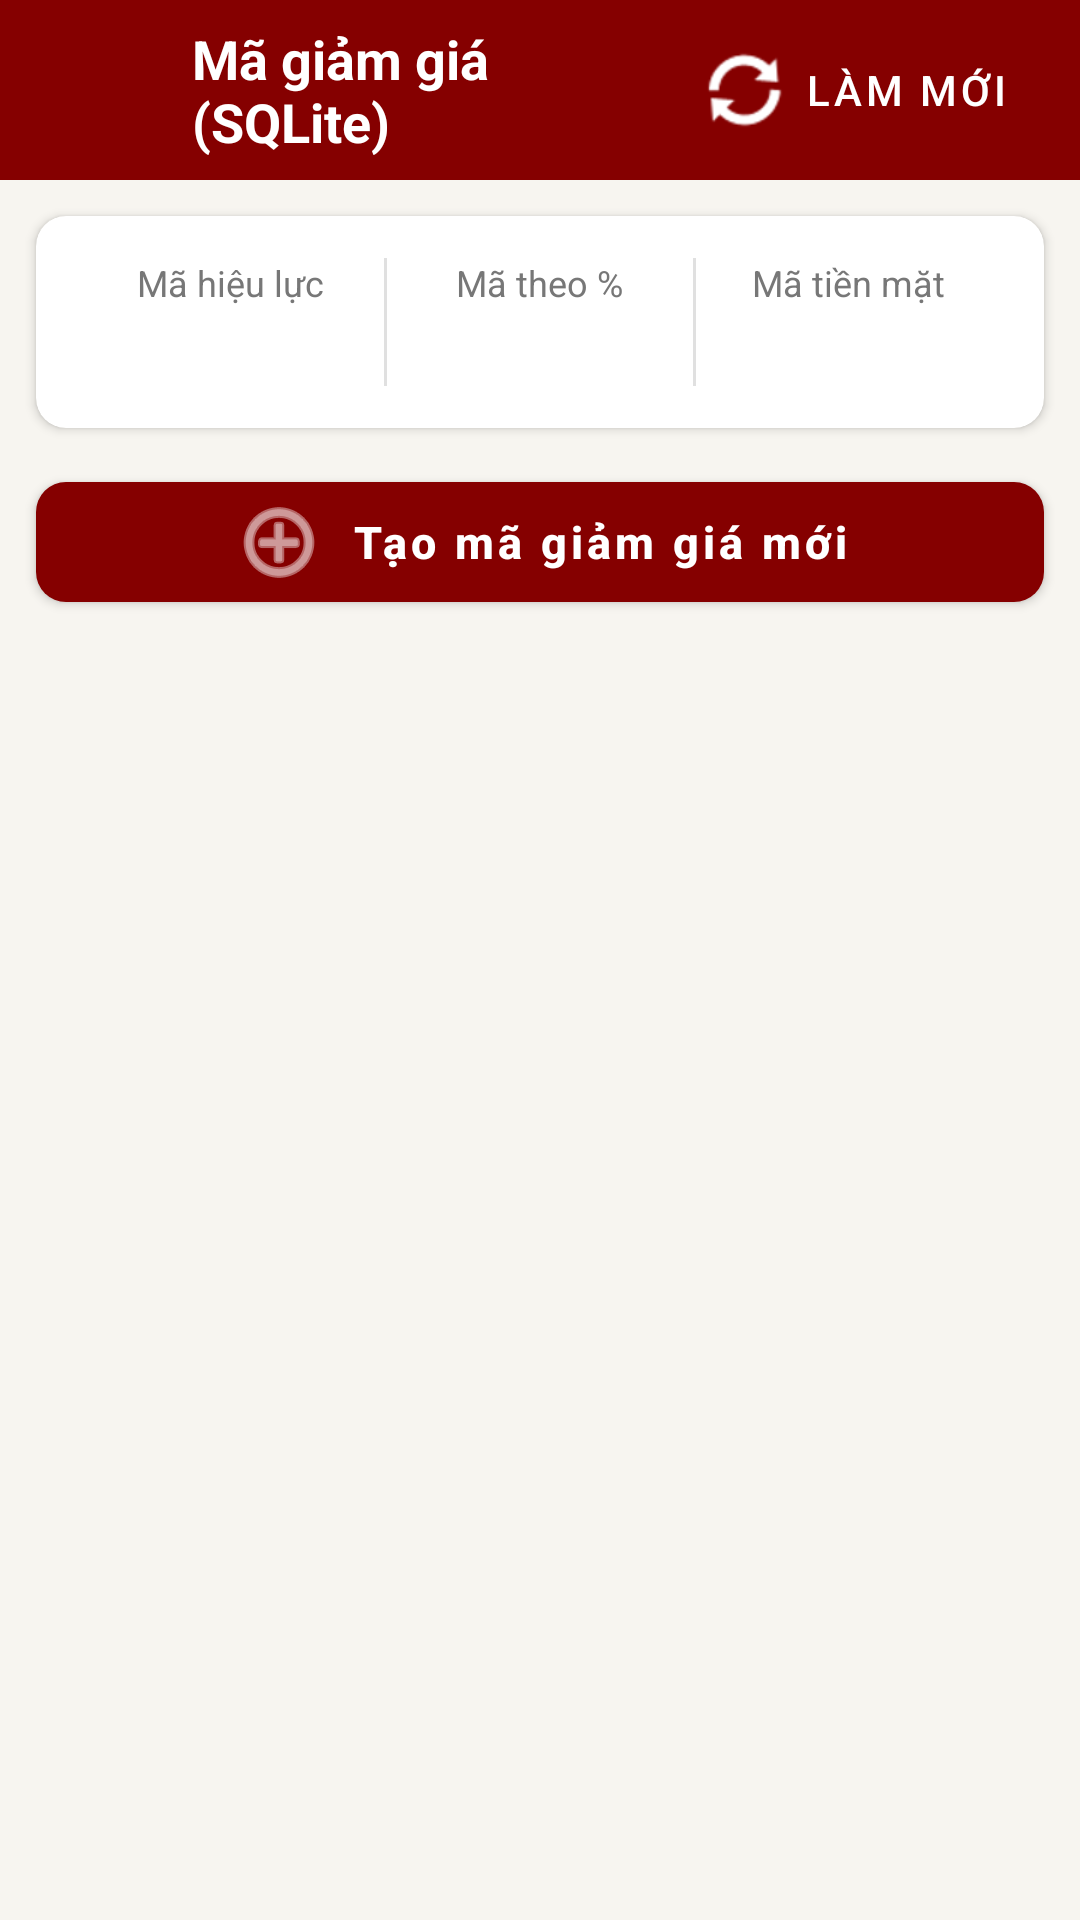

The Android layout XML behind this screen, and the referenced resources:
<!-- AndroidManifest.xml: application theme Theme.VietQrApp -->
<!-- res/layout/activity_discounts.xml -->
<?xml version="1.0" encoding="utf-8"?>
<LinearLayout xmlns:android="http://schemas.android.com/apk/res/android"
    xmlns:app="http://schemas.android.com/apk/res-auto"
    xmlns:tools="http://schemas.android.com/tools"
    android:layout_width="match_parent"
    android:layout_height="match_parent"
    android:background="#F7F5F0"
    android:orientation="vertical">

    
    <LinearLayout
        android:layout_width="match_parent"
        android:layout_height="60dp"
        android:background="#850000"
        android:gravity="center_vertical"
        android:orientation="horizontal"
        android:paddingStart="12dp"
        android:paddingEnd="16dp">

        <ImageButton
            android:id="@+id/btnBack"
            android:layout_width="44dp"
            android:layout_height="44dp"
            android:background="?attr/selectableItemBackgroundBorderless"
            android:contentDescription="Quay lại"
            android:src="@drawable/ic_arrow_back_white"
            app:tint="#FFFFFF" />

        <TextView
            android:layout_width="0dp"
            android:layout_height="wrap_content"
            android:layout_marginStart="8dp"
            android:layout_weight="1"
            android:text="Mã giảm giá (SQLite)"
            android:textColor="#FFFFFF"
            android:textSize="18sp"
            android:textStyle="bold" />

        <com.google.android.material.button.MaterialButton
            android:id="@+id/btnRefresh"
            style="@style/Widget.MaterialComponents.Button.TextButton"
            android:layout_width="wrap_content"
            android:layout_height="wrap_content"
            android:text="Làm mới"
            android:textColor="#FFFFFF"
            android:textSize="14sp"
            app:icon="@android:drawable/ic_popup_sync"
            app:iconTint="#FFFFFF" />

    </LinearLayout>

    
    <androidx.cardview.widget.CardView
        android:layout_width="match_parent"
        android:layout_height="wrap_content"
        android:layout_marginStart="12dp"
        android:layout_marginTop="12dp"
        android:layout_marginEnd="12dp"
        android:layout_marginBottom="6dp"
        app:cardCornerRadius="10dp"
        app:cardElevation="2dp">

        <LinearLayout
            android:layout_width="match_parent"
            android:layout_height="wrap_content"
            android:orientation="horizontal"
            android:padding="14dp">

            
            <LinearLayout
                android:layout_width="0dp"
                android:layout_height="wrap_content"
                android:layout_weight="1"
                android:gravity="center"
                android:orientation="vertical">

                <TextView
                    android:layout_width="wrap_content"
                    android:layout_height="wrap_content"
                    android:text="Mã hiệu lực"
                    android:textColor="#777777"
                    android:textSize="12sp" />

                <TextView
                    android:id="@+id/tvTotalDiscounts"
                    android:layout_width="wrap_content"
                    android:layout_height="wrap_content"
                    android:layout_marginTop="2dp"
                    android:textColor="#850000"
                    android:textSize="18sp"
                    android:textStyle="bold"
                    tools:text="3 mã" />
            </LinearLayout>

            <View
                android:layout_width="1dp"
                android:layout_height="match_parent"
                android:background="#E0E0E0" />

            
            <LinearLayout
                android:layout_width="0dp"
                android:layout_height="wrap_content"
                android:layout_weight="1"
                android:gravity="center"
                android:orientation="vertical">

                <TextView
                    android:layout_width="wrap_content"
                    android:layout_height="wrap_content"
                    android:text="Mã theo %"
                    android:textColor="#777777"
                    android:textSize="12sp" />

                <TextView
                    android:id="@+id/tvPercentCount"
                    android:layout_width="wrap_content"
                    android:layout_height="wrap_content"
                    android:layout_marginTop="2dp"
                    android:textColor="#212121"
                    android:textSize="17sp"
                    android:textStyle="bold"
                    tools:text="2 mã" />
            </LinearLayout>

            <View
                android:layout_width="1dp"
                android:layout_height="match_parent"
                android:background="#E0E0E0" />

            
            <LinearLayout
                android:layout_width="0dp"
                android:layout_height="wrap_content"
                android:layout_weight="1"
                android:gravity="center"
                android:orientation="vertical">

                <TextView
                    android:layout_width="wrap_content"
                    android:layout_height="wrap_content"
                    android:text="Mã tiền mặt"
                    android:textColor="#777777"
                    android:textSize="12sp" />

                <TextView
                    android:id="@+id/tvFixedCount"
                    android:layout_width="wrap_content"
                    android:layout_height="wrap_content"
                    android:layout_marginTop="2dp"
                    android:textColor="#212121"
                    android:textSize="17sp"
                    android:textStyle="bold"
                    tools:text="1 mã" />
            </LinearLayout>

        </LinearLayout>

    </androidx.cardview.widget.CardView>

    
    <com.google.android.material.button.MaterialButton
        android:id="@+id/btnOpenCreateDialog"
        android:layout_width="match_parent"
        android:layout_height="52dp"
        android:layout_marginStart="12dp"
        android:layout_marginTop="6dp"
        android:layout_marginEnd="12dp"
        android:layout_marginBottom="6dp"
        android:text="Tạo mã giảm giá mới"
        android:textAllCaps="false"
        android:textColor="#FFFFFF"
        android:textSize="15sp"
        android:textStyle="bold"
        app:backgroundTint="#850000"
        app:cornerRadius="10dp"
        app:icon="@android:drawable/ic_menu_add"
        app:iconGravity="textStart" />

    
    <FrameLayout
        android:layout_width="match_parent"
        android:layout_height="0dp"
        android:layout_weight="1"
        android:paddingStart="12dp"
        android:paddingEnd="12dp"
        android:paddingBottom="12dp">

        <androidx.recyclerview.widget.RecyclerView
            android:id="@+id/rvDiscounts"
            android:layout_width="match_parent"
            android:layout_height="match_parent"
            android:clipToPadding="false"
            tools:listitem="@layout/item_discount" />

        <TextView
            android:id="@+id/tvEmpty"
            android:layout_width="wrap_content"
            android:layout_height="wrap_content"
            android:layout_gravity="center"
            android:gravity="center"
            android:lineSpacingExtra="4dp"
            android:text="Chưa có mã giảm giá nào còn hiệu lực.\nNhấn nút 'Tạo mã giảm giá mới' để thêm."
            android:textColor="#9E9E9E"
            android:textSize="15sp"
            android:visibility="gone" />

    </FrameLayout>

</LinearLayout>
<!-- res/layout/item_discount.xml (included above) -->
<?xml version="1.0" encoding="utf-8"?>
<androidx.cardview.widget.CardView xmlns:android="http://schemas.android.com/apk/res/android"
    xmlns:app="http://schemas.android.com/apk/res-auto"
    xmlns:tools="http://schemas.android.com/tools"
    android:layout_width="match_parent"
    android:layout_height="wrap_content"
    android:layout_marginTop="5dp"
    android:layout_marginBottom="5dp"
    app:cardCornerRadius="10dp"
    app:cardElevation="1.5dp">

    <LinearLayout
        android:layout_width="match_parent"
        android:layout_height="wrap_content"
        android:orientation="vertical"
        android:padding="14dp">

        
        <LinearLayout
            android:layout_width="match_parent"
            android:layout_height="wrap_content"
            android:gravity="center_vertical"
            android:orientation="horizontal">

            <TextView
                android:id="@+id/tvCode"
                android:layout_width="0dp"
                android:layout_height="wrap_content"
                android:layout_weight="1"
                android:letterSpacing="0.05"
                android:textColor="#850000"
                android:textSize="18sp"
                android:textStyle="bold"
                tools:text="GIAM20K" />

            <TextView
                android:id="@+id/tvTypeBadge"
                android:layout_width="wrap_content"
                android:layout_height="wrap_content"
                android:background="#FFF3E0"
                android:paddingStart="8dp"
                android:paddingTop="3dp"
                android:paddingEnd="8dp"
                android:paddingBottom="3dp"
                android:textColor="#E65100"
                android:textSize="11sp"
                android:textStyle="bold"
                tools:text="TIỀN CỐ ĐỊNH" />

            <TextView
                android:id="@+id/tvStatusBadge"
                android:layout_width="wrap_content"
                android:layout_height="wrap_content"
                android:layout_marginStart="6dp"
                android:background="#E8F5E9"
                android:paddingStart="8dp"
                android:paddingTop="3dp"
                android:paddingEnd="8dp"
                android:paddingBottom="3dp"
                android:text="HIỆU LỰC"
                android:textColor="#2E7D32"
                android:textSize="11sp"
                android:textStyle="bold" />

        </LinearLayout>

        
        <LinearLayout
            android:layout_width="match_parent"
            android:layout_height="wrap_content"
            android:layout_marginTop="8dp"
            android:gravity="center_vertical"
            android:orientation="horizontal">

            <TextView
                android:id="@+id/tvValue"
                android:layout_width="0dp"
                android:layout_height="wrap_content"
                android:layout_weight="1"
                android:textColor="#212121"
                android:textSize="16sp"
                android:textStyle="bold"
                tools:text="Giảm: 20.000 VND" />

            <TextView
                android:id="@+id/tvExpiresAt"
                android:layout_width="wrap_content"
                android:layout_height="wrap_content"
                android:textColor="#757575"
                android:textSize="12sp"
                tools:text="HSD: Không thời hạn" />

        </LinearLayout>

        <TextView
            android:id="@+id/tvDescription"
            android:layout_width="match_parent"
            android:layout_height="wrap_content"
            android:layout_marginTop="4dp"
            android:textColor="#555555"
            android:textSize="13sp"
            tools:text="Giảm 20.000đ cho đơn hàng từ 50.000đ" />

        
        <TextView
            android:id="@+id/tvConditions"
            android:layout_width="match_parent"
            android:layout_height="wrap_content"
            android:layout_marginTop="6dp"
            android:textColor="#888888"
            android:textSize="12sp"
            tools:text="Đơn tối thiểu: 50.000 VND | Giảm tối đa: Không giới hạn" />

    </LinearLayout>

</androidx.cardview.widget.CardView>
<!-- resources referenced by this layout -->
<resources>
  <style name="Theme.VietQrApp" parent="Theme.MaterialComponents.DayNight.NoActionBar">
          <item name="colorPrimary">#1565C0</item>
          <item name="colorPrimaryDark">#0D47A1</item>
          <item name="colorAccent">#1565C0</item>
      </style>
</resources>
